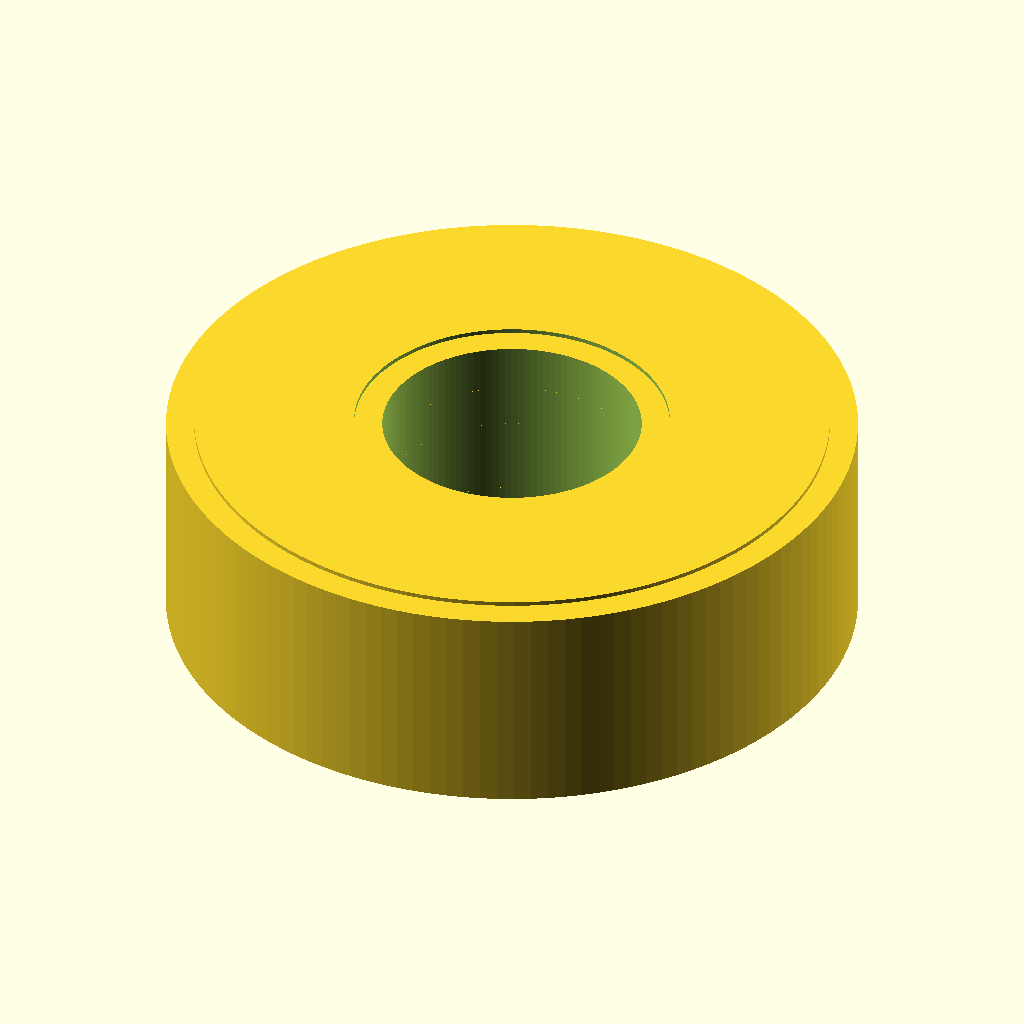
Cell 1: the model at its default parameters.
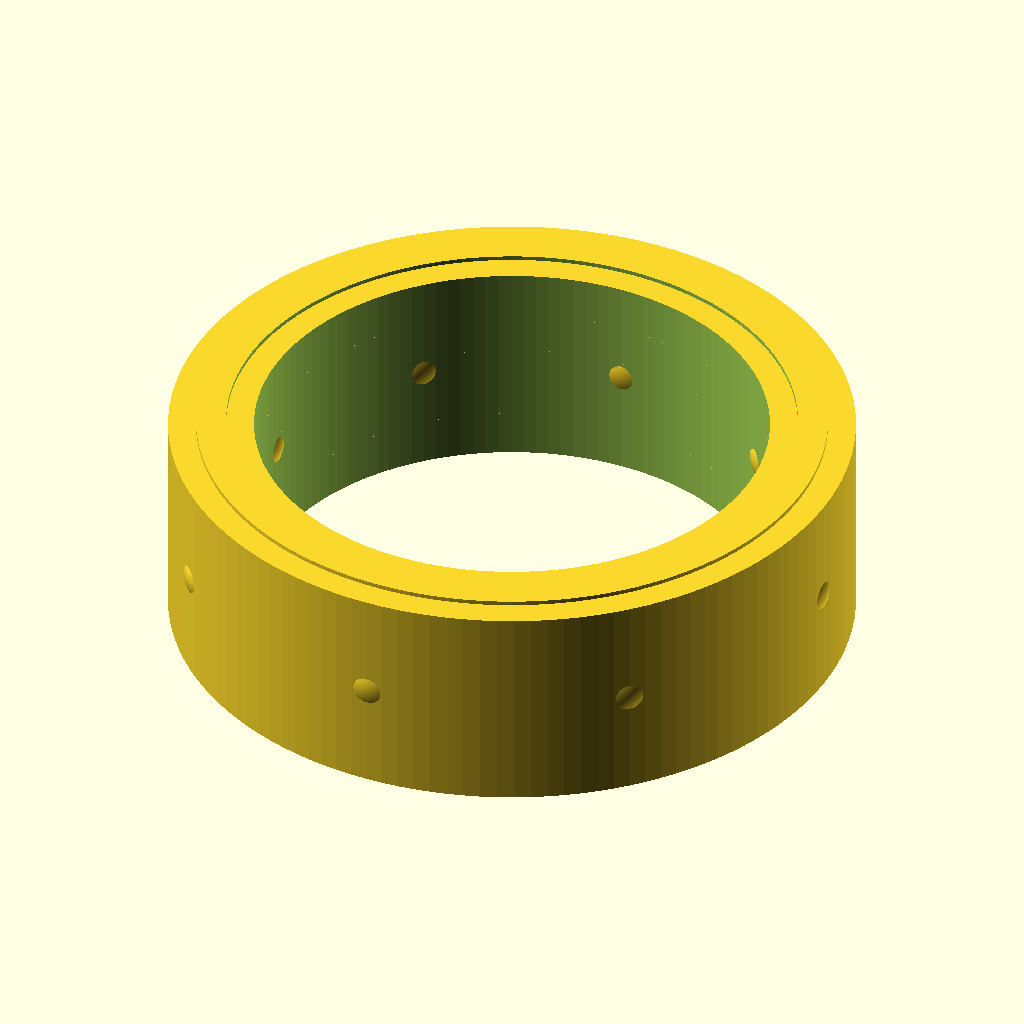
Cell 2: the same model with inner_bore_diameter = 12.
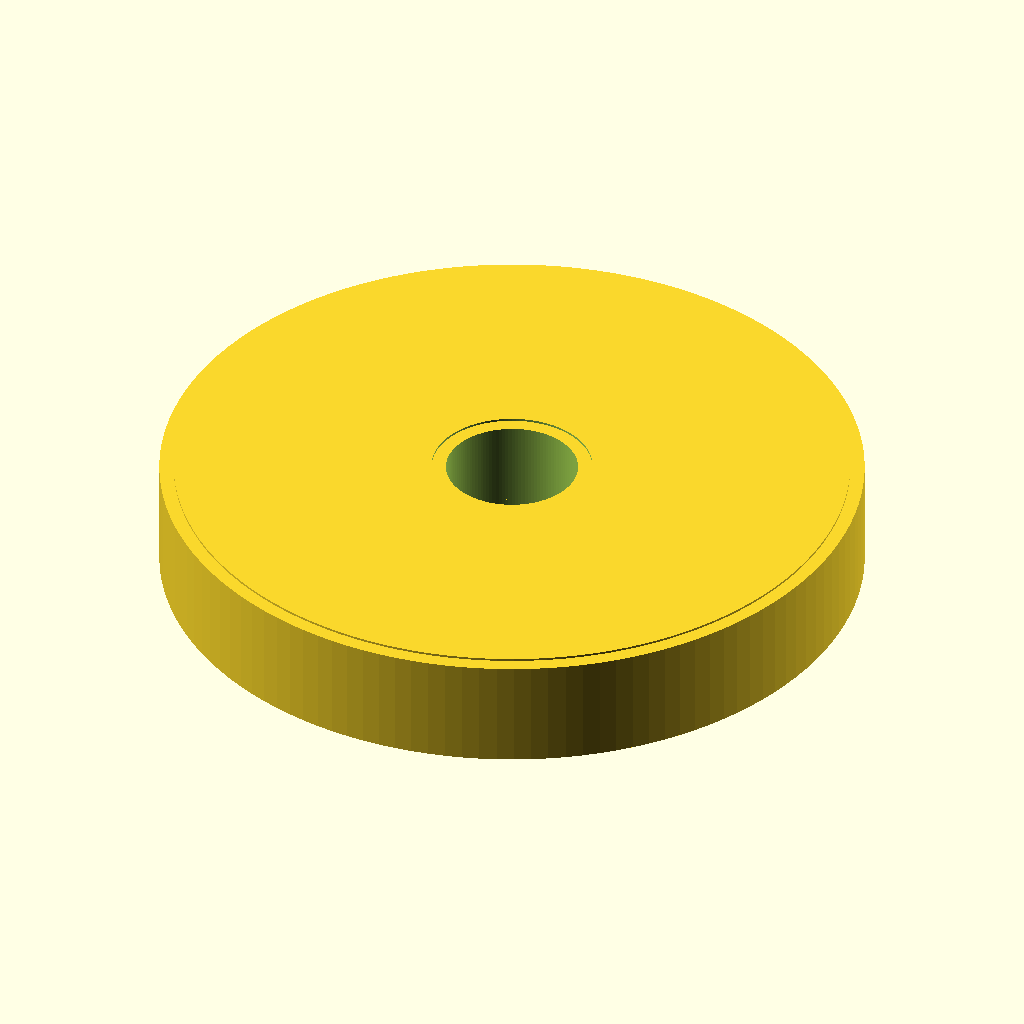
Cell 3: the same model with outer_diameter = 32.
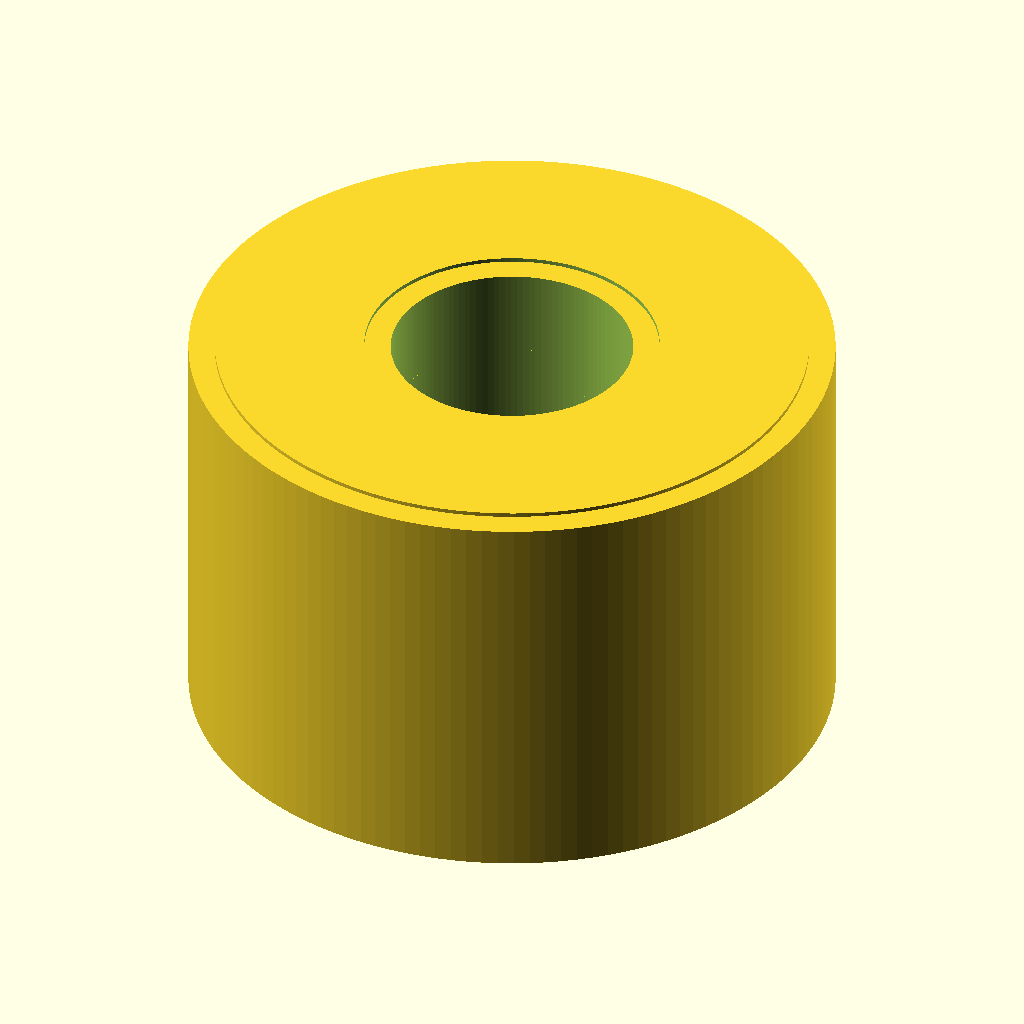
Cell 4: width = 10 (everything else at default).
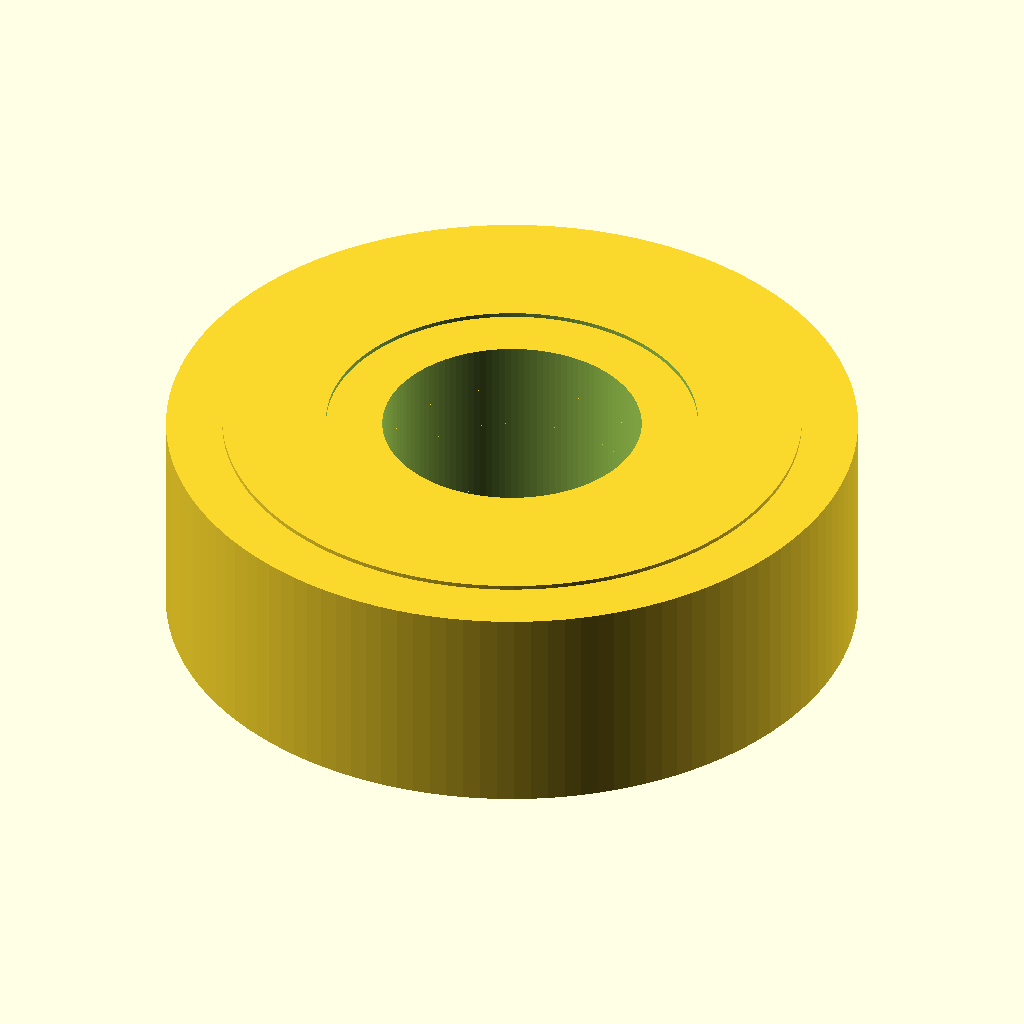
Cell 5: ball_diameter = 4 (everything else at default).
All cells are drawn from the same view direction (rotation 55°, 0°, 25°, orthographic, colour scheme Cornfield), but the view is re-fitted for each cell, so position and scale can differ between cells as well as the parameter.
OpenSCAD source file results/nopscadlib/ablations/no_json_ir/scad/ball_bearing__BB696.scad:
$fn = 128;

// Target bearing dimensions (mm)
inner_bore_diameter = 6.0;   // bore ID
outer_diameter      = 16.0;  // OD
width               = 5.0;   // overall width

// Visual details (kept within envelope)
num_balls     = 8;
ball_diameter = 2.0;

// Small overlap to ensure one connected solid (avoid coincident faces)
eps = 0.05;

module ball_bearing_6x16x5() {
    bore_r  = inner_bore_diameter/2;
    outer_r = outer_diameter/2;

    // Choose a ball path radius that keeps balls inside the bearing ring
    // Ensure: bore_r + ball_r < ball_path_r < outer_r - ball_r
    ball_r = ball_diameter/2;
    ball_path_r = (bore_r + outer_r)/2;

    // Main ring (outer cylinder minus bore)
    difference() {
        cylinder(r=outer_r, h=width, center=true);
        cylinder(r=bore_r,  h=width + 2, center=true);
    }

    // Add balls (slightly intersect ring so everything is one connected solid)
    for (i = [0:num_balls-1]) {
        rotate([0, 0, i * 360/num_balls])
            translate([ball_path_r, 0, 0])
                sphere(r=ball_r + eps);
    }

    // Add simple "race" lips as shallow internal chamfers (still within envelope)
    // These are added solids that intersect the ring, improving bearing-like look.
    lip_h = width * 0.22;
    lip_r_in  = bore_r + ball_r * 0.65;
    lip_r_out = outer_r - ball_r * 0.65;

    // Front lip
    translate([0, 0,  width/2 - lip_h/2 + eps])
        difference() {
            cylinder(r=lip_r_out, h=lip_h + 2*eps, center=true);
            cylinder(r=lip_r_in,  h=lip_h + 2 + 2*eps, center=true);
        }

    // Back lip
    translate([0, 0, -width/2 + lip_h/2 - eps])
        difference() {
            cylinder(r=lip_r_out, h=lip_h + 2*eps, center=true);
            cylinder(r=lip_r_in,  h=lip_h + 2 + 2*eps, center=true);
        }
}

ball_bearing_6x16x5();
Customizer parameters (derived from the source; name, type, default, range or options):
inner_bore_diameter: number, default 6
outer_diameter: number, default 16
width: number, default 5
num_balls: number, default 8
ball_diameter: number, default 2
eps: number, default 0.05
